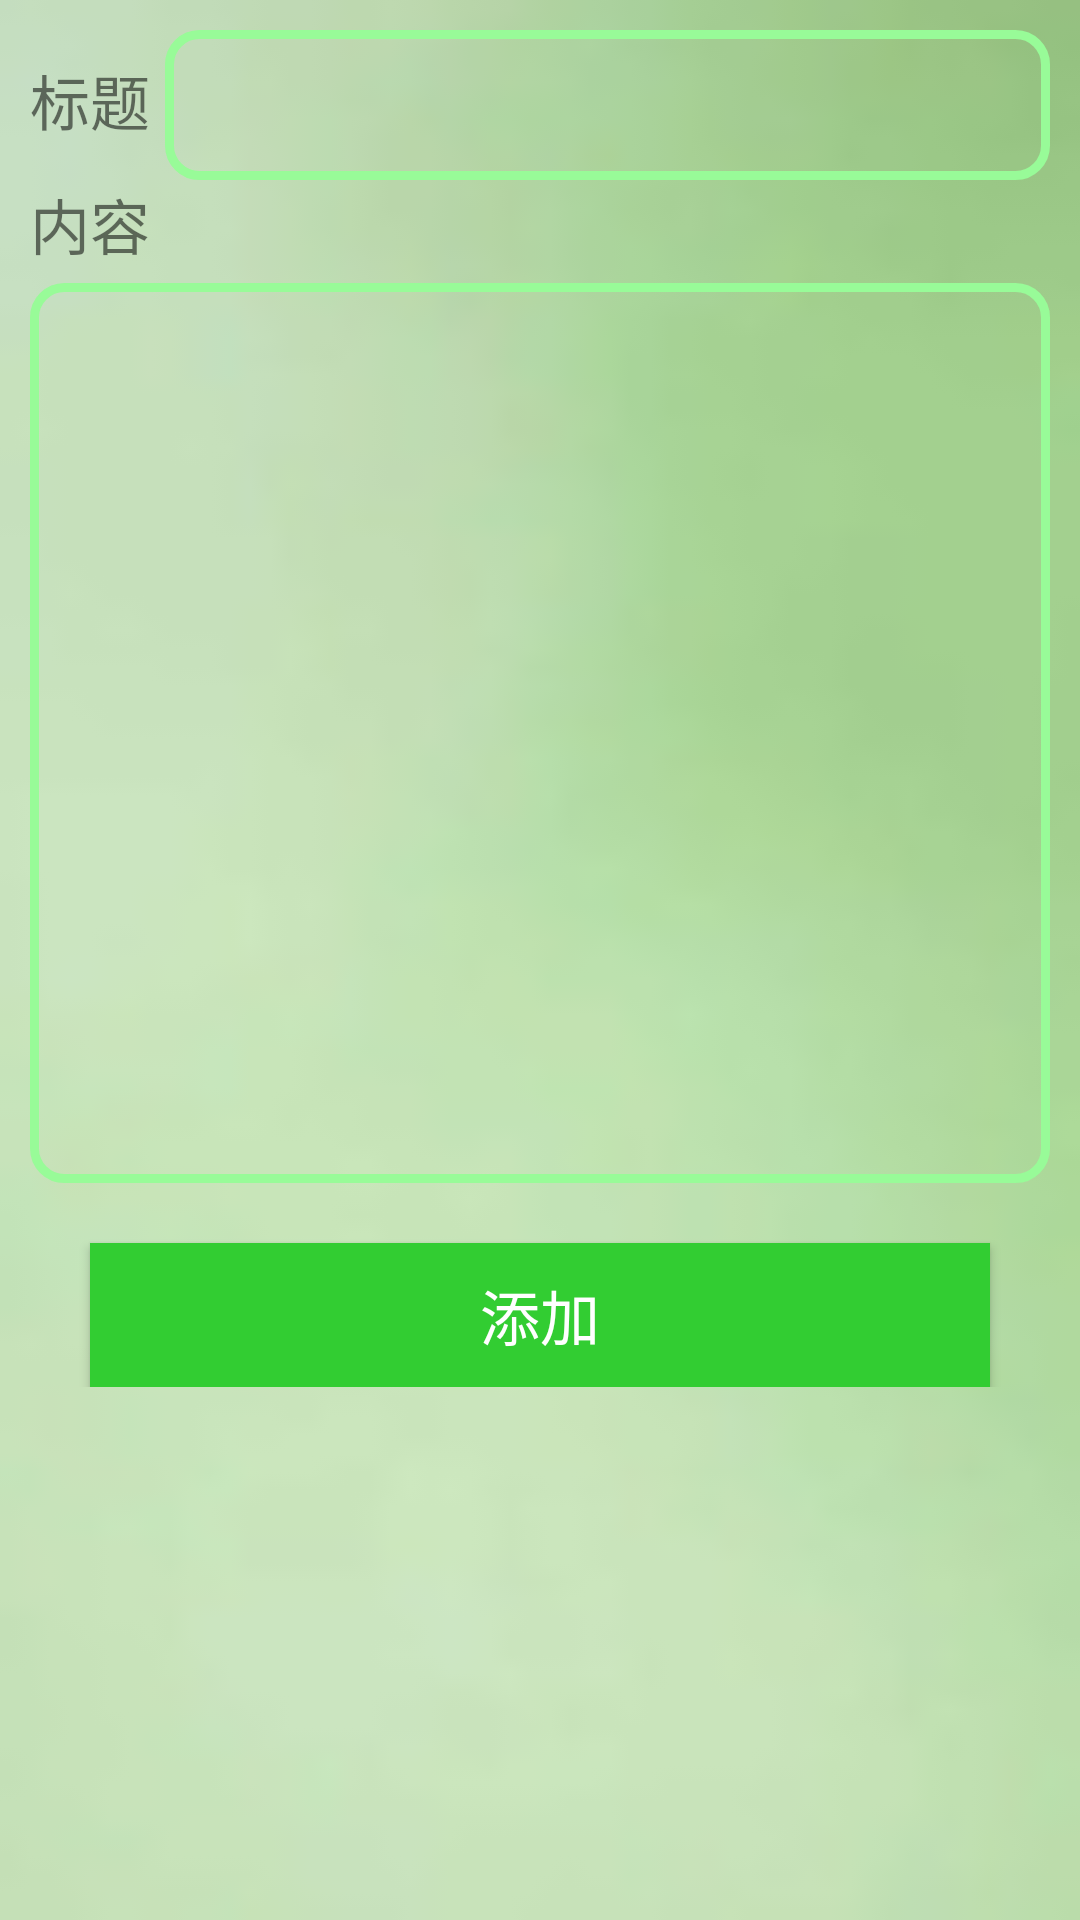

Android layout source for this screen:
<!-- AndroidManifest.xml: application theme AppTheme -->
<!-- res/layout/activity_add.xml -->
<?xml version="1.0" encoding="utf-8"?>
<ScrollView xmlns:android="http://schemas.android.com/apk/res/android"
    xmlns:app="http://schemas.android.com/apk/res-auto"
    xmlns:tools="http://schemas.android.com/tools"
    android:layout_width="match_parent"
    android:layout_height="match_parent"
    android:orientation="vertical"
    tools:context=".AddActivity"
    android:background="@drawable/a3">

    <LinearLayout
        android:layout_width="match_parent"
        android:layout_height="wrap_content"
        android:orientation="vertical"
        android:padding="10dp">


        <LinearLayout
            android:layout_width="match_parent"
            android:layout_height="wrap_content"
            android:orientation="horizontal">

            <TextView
                style="@style/MyTextStyle"
                android:layout_width="wrap_content"
                android:layout_height="wrap_content"
                android:text="标题" />

            <EditText
                android:id="@+id/et_title"
                style="@style/MyEditStyle"
                android:maxLines="1"
                android:layout_width="match_parent"
                android:layout_marginLeft="5dp" />
        </LinearLayout>

        <TextView
            style="@style/MyTextStyle"
            android:layout_width="wrap_content"
            android:layout_height="wrap_content"
            android:text="内容" />

        <EditText
            android:id="@+id/et_content"
            style="@style/MyEditStyle"
            android:layout_width="match_parent"
            android:gravity="left"
            android:layout_height="300dp"
            android:layout_marginTop="5dp" />

        <Button
            style="@style/MyBtnStyle"
            android:layout_width="match_parent"
            android:layout_height="wrap_content"
            android:onClick="add"
            android:text="添加" />
    </LinearLayout>


</ScrollView>
<!-- resources referenced by this layout -->
<resources>
  <!-- drawable a3: png bitmap (drawable, 4955 bytes) -->
  <style name="MyBtnStyle">
          <item name="android:textColor">@color/white</item>
          <item name="android:textSize">20sp</item>
          <item name="android:background">@drawable/btn_bg_selector</item>
          <item name="android:layout_marginTop">20dp</item>
          <item name="android:layout_marginRight">20dp</item>
          <item name="android:layout_marginLeft">20dp</item>
      </style>
  
      //编辑框样式
  <style name="MyEditStyle">
          <item name="android:textSize">18sp</item>
          <item name="android:background">@drawable/edit_text_bg</item>
          <item name="android:paddingLeft">10dp</item>
          <item name="android:layout_height">50dp</item>
      </style>
  
      //标题框样式
  <style name="MyTextStyle">
          <item name="android:textSize">20sp</item>
          <item name="android:layout_height">50dp</item>
          <item name="android:gravity">center</item>
      </style>
  <style name="AppTheme" parent="Theme.AppCompat.Light.DarkActionBar">
          
          <item name="colorPrimary">@color/colorPrimary</item>
          <item name="colorPrimaryDark">@color/colorPrimaryDark</item>
          <item name="colorAccent">@color/colorAccent</item>
      </style>
  <color name="white">#ffffff</color>
  <!-- drawable btn_bg_selector (drawable) -->
  <?xml version="1.0" encoding="utf-8"?>
  <selector xmlns:android="http://schemas.android.com/apk/res/android">
  
      <item android:state_pressed="true" android:drawable="@color/seagreen"/>
      <item android:state_pressed="false" android:drawable="@color/green"/>
  </selector>
  <!-- drawable edit_text_bg (drawable) -->
  <?xml version="1.0" encoding="utf-8"?>
  <shape xmlns:android="http://schemas.android.com/apk/res/android"
      android:shape="rectangle"
      >
  
      <stroke android:width="3dp" android:color="@color/palegreen"/>
  
      <corners android:radius="30dp" />
  </shape>
  <color name="colorPrimary">#3F51B5</color>
  <color name="colorPrimaryDark">#303F9F</color>
  <color name="colorAccent">#FF4081</color>
  <color name="seagreen">#2e8b57</color>
  <color name="green">#008000</color>
  <color name="palegreen">#98fb98</color>
</resources>
